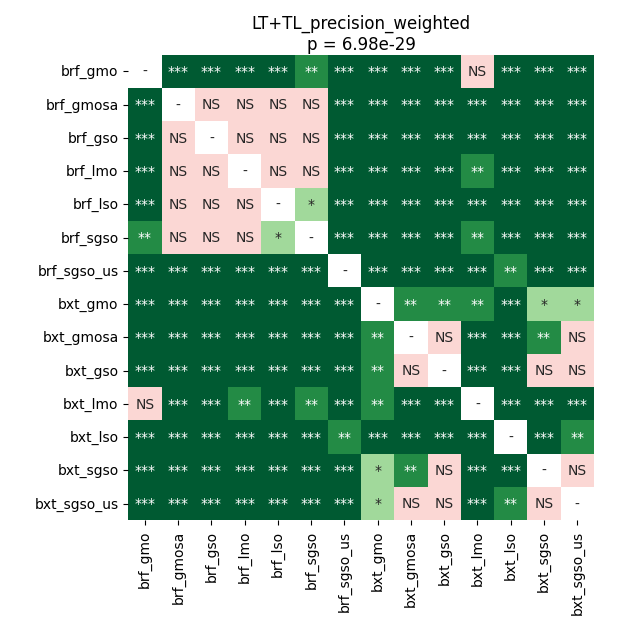

The data file committed next to this chart (first rows):
	brf_gmo	brf_gmosa	brf_gso	brf_lmo	brf_lso	brf_sgso	brf_sgso_us	bxt_gmo	bxt_gmosa	bxt_gso	bxt_lmo	bxt_lso	bxt_sgso	bxt_sgso_us
brf_gmo	1.0	5.445293351715686e-05	5.445293351715686e-05	5.445293351715686e-05	5.445293351715686e-05	0.001368	5.445293351715686e-05	0.000224	5.445293351715686e-05	5.445293351715686e-05	0.3227	5.445293351715686e-05	9.918212890625e-05	0.000224
brf_gmosa	5.445293351715686e-05	1.0	0.4907	0.5525	0.2535	0.07729	5.445293351715686e-05	5.445293351715686e-05	5.445293351715686e-05	5.445293351715686e-05	5.445293351715686e-05	5.445293351715686e-05	5.445293351715686e-05	5.445293351715686e-05
brf_gso	5.445293351715686e-05	0.4907	1.0	0.83	0.1616	0.1327	5.445293351715686e-05	5.445293351715686e-05	5.445293351715686e-05	5.445293351715686e-05	0.000224	5.445293351715686e-05	5.445293351715686e-05	5.445293351715686e-05
brf_lmo	5.445293351715686e-05	0.5525	0.83	1.0	0.2346	0.09713	5.445293351715686e-05	5.445293351715686e-05	5.445293351715686e-05	5.445293351715686e-05	0.001756	5.445293351715686e-05	5.445293351715686e-05	9.918212890625e-05
brf_lso	5.445293351715686e-05	0.2535	0.1616	0.2346	1.0	0.02214	5.445293351715686e-05	5.445293351715686e-05	5.445293351715686e-05	5.445293351715686e-05	5.445293351715686e-05	5.445293351715686e-05	5.445293351715686e-05	0.0001412
brf_sgso	0.001368	0.07729	0.1327	0.09713	0.02214	1.0	5.445293351715686e-05	0.0001412	5.445293351715686e-05	5.445293351715686e-05	0.001052	5.445293351715686e-05	5.445293351715686e-05	9.918212890625e-05
brf_sgso_us	5.445293351715686e-05	5.445293351715686e-05	5.445293351715686e-05	5.445293351715686e-05	5.445293351715686e-05	5.445293351715686e-05	1.0	5.445293351715686e-05	5.445293351715686e-05	0.0003086	5.445293351715686e-05	0.002738	0.0001412	5.445293351715686e-05
bxt_gmo	0.000224	5.445293351715686e-05	5.445293351715686e-05	5.445293351715686e-05	5.445293351715686e-05	0.0001412	5.445293351715686e-05	1.0	0.001052	0.002738	0.006518	9.918212890625e-05	0.01906	0.04626
bxt_gmosa	5.445293351715686e-05	5.445293351715686e-05	5.445293351715686e-05	5.445293351715686e-05	5.445293351715686e-05	5.445293351715686e-05	5.445293351715686e-05	0.001052	1.0	0.373	5.445293351715686e-05	5.445293351715686e-05	0.007837	0.6913
bxt_gso	5.445293351715686e-05	5.445293351715686e-05	5.445293351715686e-05	5.445293351715686e-05	5.445293351715686e-05	5.445293351715686e-05	0.0003086	0.002738	0.373	1.0	5.445293351715686e-05	9.918212890625e-05	0.1327	0.9799
bxt_lmo	0.3227	5.445293351715686e-05	0.000224	0.001756	5.445293351715686e-05	0.001052	5.445293351715686e-05	0.006518	5.445293351715686e-05	5.445293351715686e-05	1.0	5.445293351715686e-05	5.445293351715686e-05	0.0008245
bxt_lso	5.445293351715686e-05	5.445293351715686e-05	5.445293351715686e-05	5.445293351715686e-05	5.445293351715686e-05	5.445293351715686e-05	0.002738	9.918212890625e-05	5.445293351715686e-05	9.918212890625e-05	5.445293351715686e-05	1.0	5.445293351715686e-05	0.002738
bxt_sgso	9.918212890625e-05	5.445293351715686e-05	5.445293351715686e-05	5.445293351715686e-05	5.445293351715686e-05	5.445293351715686e-05	0.0001412	0.01906	0.007837	0.1327	5.445293351715686e-05	5.445293351715686e-05	1.0	0.7216
bxt_sgso_us	0.000224	5.445293351715686e-05	5.445293351715686e-05	9.918212890625e-05	0.0001412	9.918212890625e-05	5.445293351715686e-05	0.04626	0.6913	0.9799	0.0008245	0.002738	0.7216	1.0
